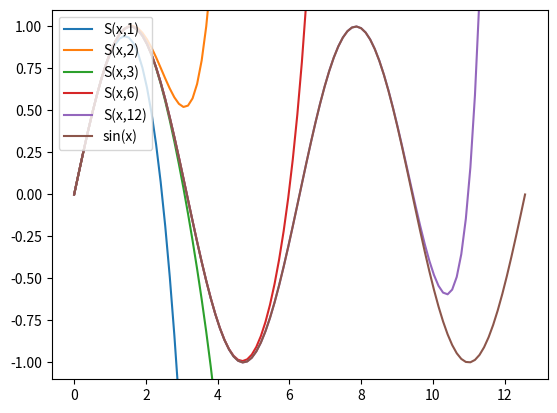

Here is the Python script that generated this plot:
from numpy import sin, linspace
import matplotlib.pyplot as plt
from math import factorial, pi


def S(x, N):
    s = 0
    for j in range(0, N+1):
        s += (-1)**j*(x**(2*j+1))/factorial(2*j+1)
        
    return s
    
x = linspace(0, 4*pi, 100)

n1 = S(x, 1)
n2 = S(x, 2)
n3 = S(x, 3)
n6 = S(x, 6)
n12 = S(x, 12)
excact = sin(x)

plt.ylim([-1.1, 1.1])
plt.plot(x,n1) 
plt.plot(x,n2)
plt.plot(x,n3)
plt.plot(x,n6)
plt.plot(x,n12)
plt.plot(x, excact)
plt.legend(['S(x,1)','S(x,2)', 'S(x,3)', 'S(x,6)', 'S(x,12)', 'sin(x)'], loc = 2)
plt.show()     

"""
No running example just graphical output.
"""